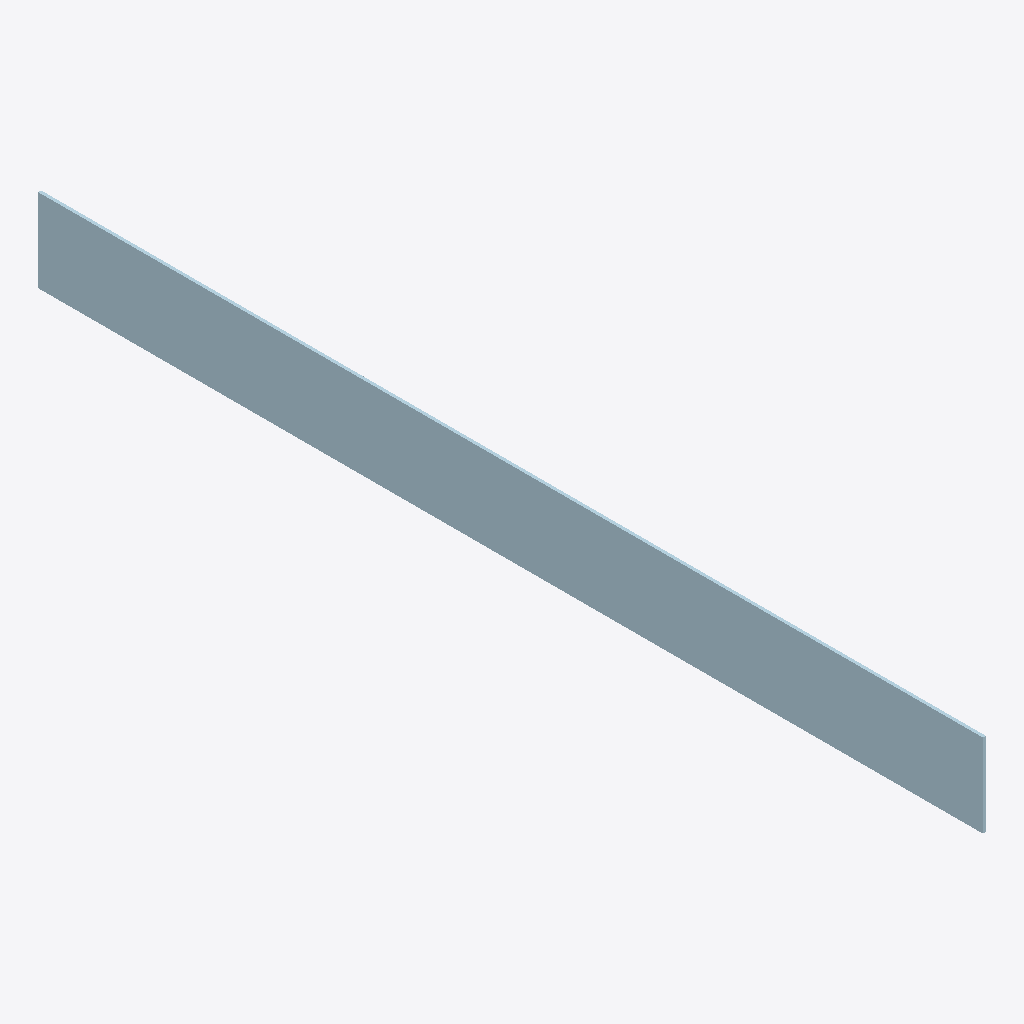
Isometric view of an IFC building model (IFC-SPF (STEP), schema IFC2X3, length unit millimetre), seen from the south-west, elements coloured by IFC class: 1 plate (pale blue).
Extent 0.0 m × 5.0 m × 0.4 m (x, y, z). Storeys (1): Undefined at 0.00 m. Elements (1): 1 IfcPlate.

HEADER;
FILE_DESCRIPTION(('ViewDefinition[AISC_Steel_Detailing]','Option [BaseQuantities:Off]','Option [GridExport:On]','Option [Assemblies:Off]','Option [Bolts:On]','Option [Rebars:On]','Option [PourObjects:Off]','Option [Welds:On]','Option [SurfaceTreatments:On]','Option [LocationBy:0]','Option [ViewColors:Off]','Option [SectionedSpine:Off]','[2 more]'),'2;1');
FILE_NAME('1063_Qty_4.ifc','2026-05-16T11:52:56',('GIOVANNIPC\\gcorrea'),('Structural Designer'),'IFC Database version: Work','Tekla Structures 2020 Service Pack 5, IFC Export','');
FILE_SCHEMA(('IFC2X3'));
ENDSEC;
DATA;
#37=IFCPROJECT('2G7ZFDNE16yBDU14FA92Me',#5,'Proyecto',$,$,$,$,(#11),#36);
#39=IFCSITE('2xvEzEinjBTea80yOTcujY',#5,'Obra',$,$,#38,$,$,.ELEMENT.,$,$,$,$,$);
#41=IFCBUILDING('3ZCJ0sHcHDPBS3NViJGgZH',#5,'Undefined',$,$,#40,$,$,.ELEMENT.,$,$,$);
#43=IFCBUILDINGSTOREY('29hdEUCErFze9E_VIAceOd',#5,'Undefined',$,$,#42,$,$,.ELEMENT.,0.0);
#60=IFCPLATE('0e0Sihph98Tha0r7F720rH',#44,'PLATE','PL16*440','PL16*440',#48,#59,'ID2801cb2b-ceb2-4876-b900-d473c7080d51');
ENDSEC;
